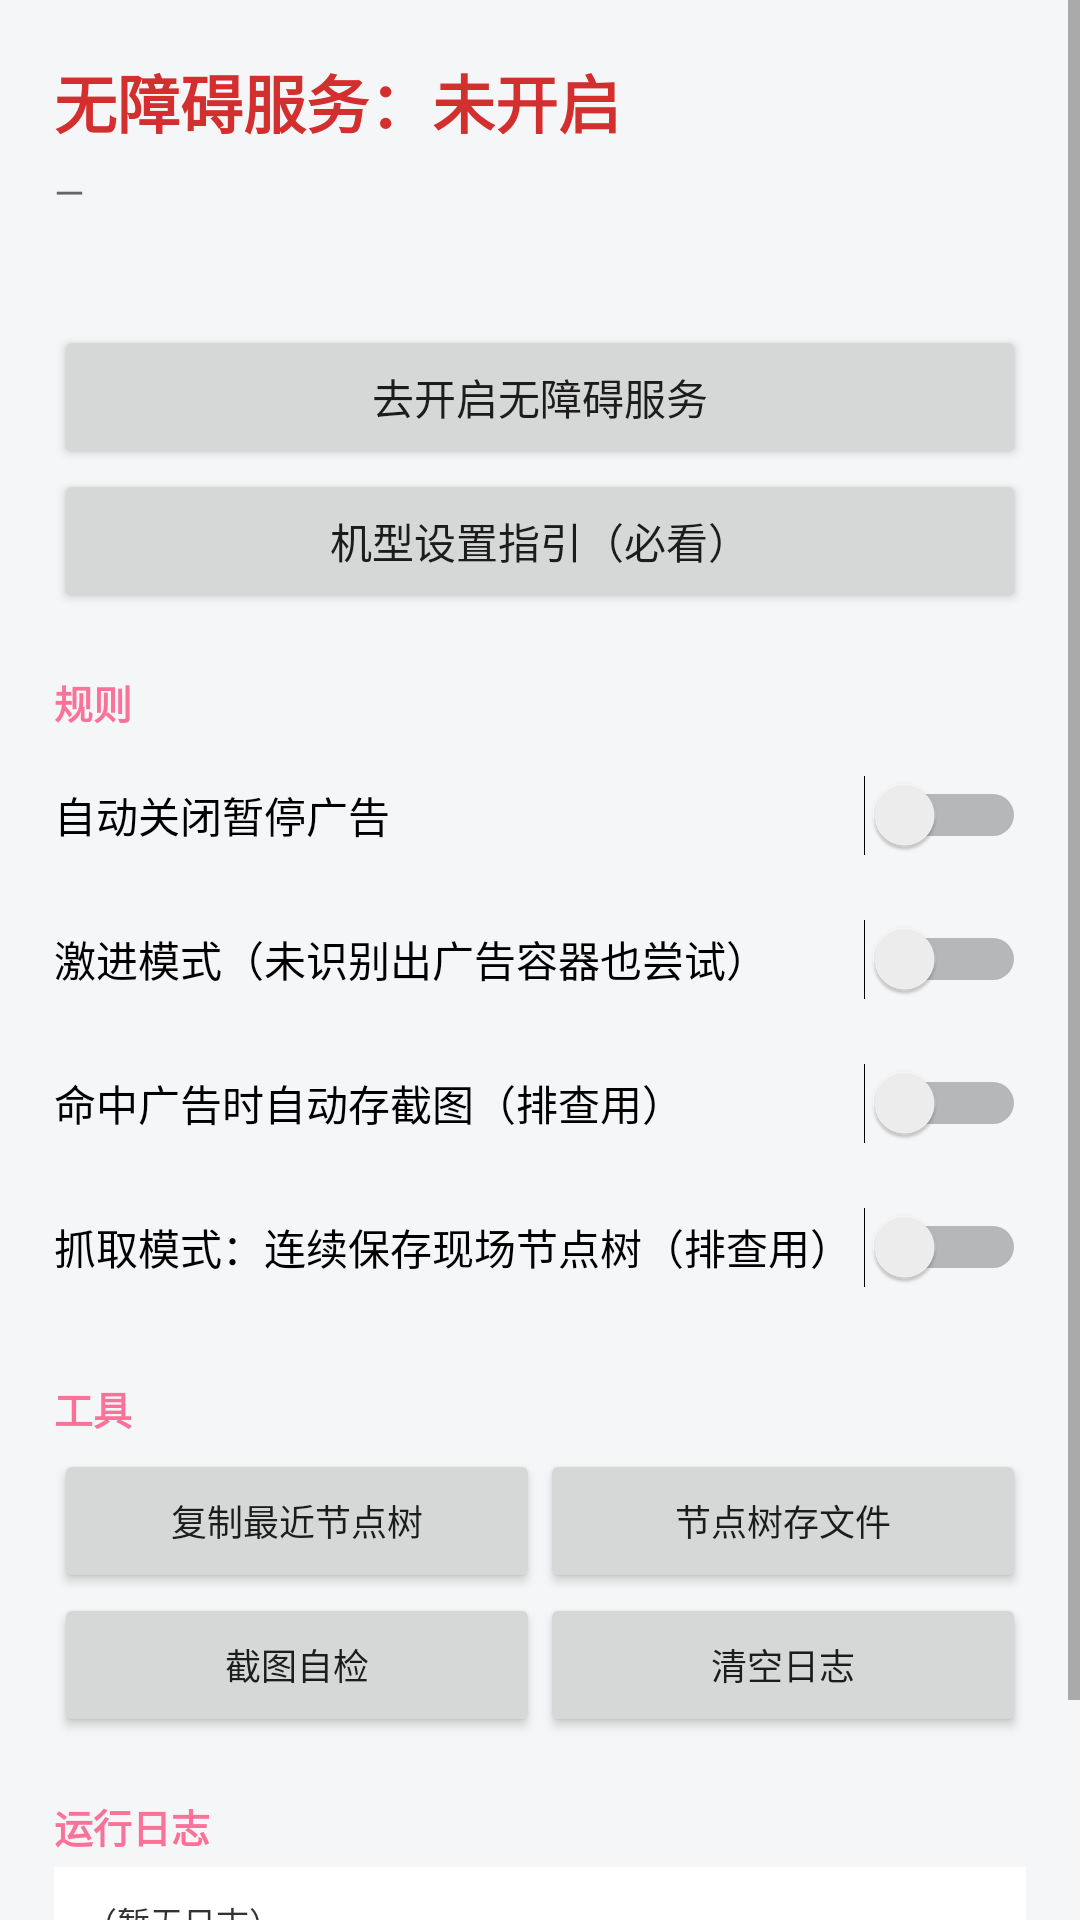

Layout XML and referenced resources for this Android screen:
<!-- AndroidManifest.xml: application theme AppTheme -->
<!-- res/layout/activity_main.xml -->
<?xml version="1.0" encoding="utf-8"?>

<ScrollView xmlns:android="http://schemas.android.com/apk/res/android"
    android:layout_width="match_parent"
    android:layout_height="match_parent"
    android:background="#F5F6F8"
    android:fillViewport="true">

    <LinearLayout
        android:layout_width="match_parent"
        android:layout_height="wrap_content"
        android:orientation="vertical"
        android:padding="18dp">

        <TextView
            android:id="@+id/tvStatus"
            android:layout_width="match_parent"
            android:layout_height="wrap_content"
            android:text="@string/status_off"
            android:textColor="#D32F2F"
            android:textSize="21sp"
            android:textStyle="bold" />

        <TextView
            android:id="@+id/tvPhase"
            android:layout_width="match_parent"
            android:layout_height="wrap_content"
            android:layout_marginTop="6dp"
            android:text="—"
            android:textColor="#666666"
            android:textSize="13sp" />

        <TextView
            android:id="@+id/tvHits"
            android:layout_width="match_parent"
            android:layout_height="wrap_content"
            android:layout_marginTop="4dp"
            android:textColor="#FB7299"
            android:textSize="13sp" />

        <Button
            android:id="@+id/btnEnable"
            android:layout_width="match_parent"
            android:layout_height="wrap_content"
            android:layout_marginTop="14dp"
            android:text="@string/btn_open_acc" />

        <Button
            android:id="@+id/btnGuide"
            android:layout_width="match_parent"
            android:layout_height="wrap_content"
            android:text="@string/btn_guide" />

        <TextView
            android:layout_width="match_parent"
            android:layout_height="wrap_content"
            android:layout_marginBottom="4dp"
            android:layout_marginTop="20dp"
            android:text="@string/section_rules"
            android:textColor="#FB7299"
            android:textSize="13sp"
            android:textStyle="bold" />

        <Switch
            android:id="@+id/swEnabled"
            android:layout_width="match_parent"
            android:layout_height="wrap_content"
            android:minHeight="48dp"
            android:text="@string/sw_enabled" />

        <Switch
            android:id="@+id/swAggressive"
            android:layout_width="match_parent"
            android:layout_height="wrap_content"
            android:minHeight="48dp"
            android:text="@string/sw_aggressive" />

        <Switch
            android:id="@+id/swShot"
            android:layout_width="match_parent"
            android:layout_height="wrap_content"
            android:minHeight="48dp"
            android:text="@string/sw_screenshot" />

        <Switch
            android:id="@+id/swCapture"
            android:layout_width="match_parent"
            android:layout_height="wrap_content"
            android:minHeight="48dp"
            android:text="@string/sw_capture" />

        <TextView
            android:layout_width="match_parent"
            android:layout_height="wrap_content"
            android:layout_marginBottom="4dp"
            android:layout_marginTop="20dp"
            android:text="@string/section_tools"
            android:textColor="#FB7299"
            android:textSize="13sp"
            android:textStyle="bold" />

        <LinearLayout
            android:layout_width="match_parent"
            android:layout_height="wrap_content"
            android:orientation="horizontal">

            <Button
                android:id="@+id/btnCopy"
                android:layout_width="0dp"
                android:layout_height="wrap_content"
                android:layout_weight="1"
                android:text="@string/btn_copy"
                android:textSize="12sp" />

            <Button
                android:id="@+id/btnSave"
                android:layout_width="0dp"
                android:layout_height="wrap_content"
                android:layout_weight="1"
                android:text="@string/btn_dump"
                android:textSize="12sp" />
        </LinearLayout>

        <LinearLayout
            android:layout_width="match_parent"
            android:layout_height="wrap_content"
            android:orientation="horizontal">

            <Button
                android:id="@+id/btnShot"
                android:layout_width="0dp"
                android:layout_height="wrap_content"
                android:layout_weight="1"
                android:text="@string/btn_shot"
                android:textSize="12sp" />

            <Button
                android:id="@+id/btnClear"
                android:layout_width="0dp"
                android:layout_height="wrap_content"
                android:layout_weight="1"
                android:text="@string/btn_clear"
                android:textSize="12sp" />
        </LinearLayout>

        <TextView
            android:layout_width="match_parent"
            android:layout_height="wrap_content"
            android:layout_marginBottom="4dp"
            android:layout_marginTop="20dp"
            android:text="@string/section_log"
            android:textColor="#FB7299"
            android:textSize="13sp"
            android:textStyle="bold" />

        <TextView
            android:id="@+id/tvLog"
            android:layout_width="match_parent"
            android:layout_height="wrap_content"
            android:background="#FFFFFF"
            android:fontFamily="monospace"
            android:lineSpacingExtra="2dp"
            android:padding="10dp"
            android:text="（暂无日志）"
            android:textColor="#333333"
            android:textSize="11sp" />

        <TextView
            android:layout_width="match_parent"
            android:layout_height="wrap_content"
            android:layout_marginTop="14dp"
            android:text="@string/privacy"
            android:textColor="#999999"
            android:textSize="11sp" />
    </LinearLayout>
</ScrollView>
<!-- resources referenced by this layout -->
<resources>
  <string name="btn_clear">清空日志</string>
  <string name="btn_copy">复制最近节点树</string>
  <string name="btn_dump">节点树存文件</string>
  <string name="btn_guide">机型设置指引（必看）</string>
  <string name="btn_open_acc">去开启无障碍服务</string>
  <string name="btn_shot">截图自检</string>
  <string name="privacy">本应用未申请任何权限，特别是没有联网权限，无法上传任何数据。</string>
  <string name="section_log">运行日志</string>
  <string name="section_rules">规则</string>
  <string name="section_tools">工具</string>
  <string name="status_off">无障碍服务：未开启</string>
  <string name="sw_aggressive">激进模式（未识别出广告容器也尝试）</string>
  <string name="sw_capture">抓取模式：连续保存现场节点树（排查用）</string>
  <string name="sw_enabled">自动关闭暂停广告</string>
  <string name="sw_screenshot">命中广告时自动存截图（排查用）</string>
  <style name="AppTheme" parent="@android:style/Theme.Material.Light.NoActionBar">
          <item name="android:colorAccent">#FB7299</item>
          <item name="android:statusBarColor">#FB7299</item>
          <item name="android:navigationBarColor">#FFFFFF</item>
          <item name="android:windowLightStatusBar">false</item>
          <item name="android:windowBackground">#F5F6F8</item>
      </style>
</resources>
